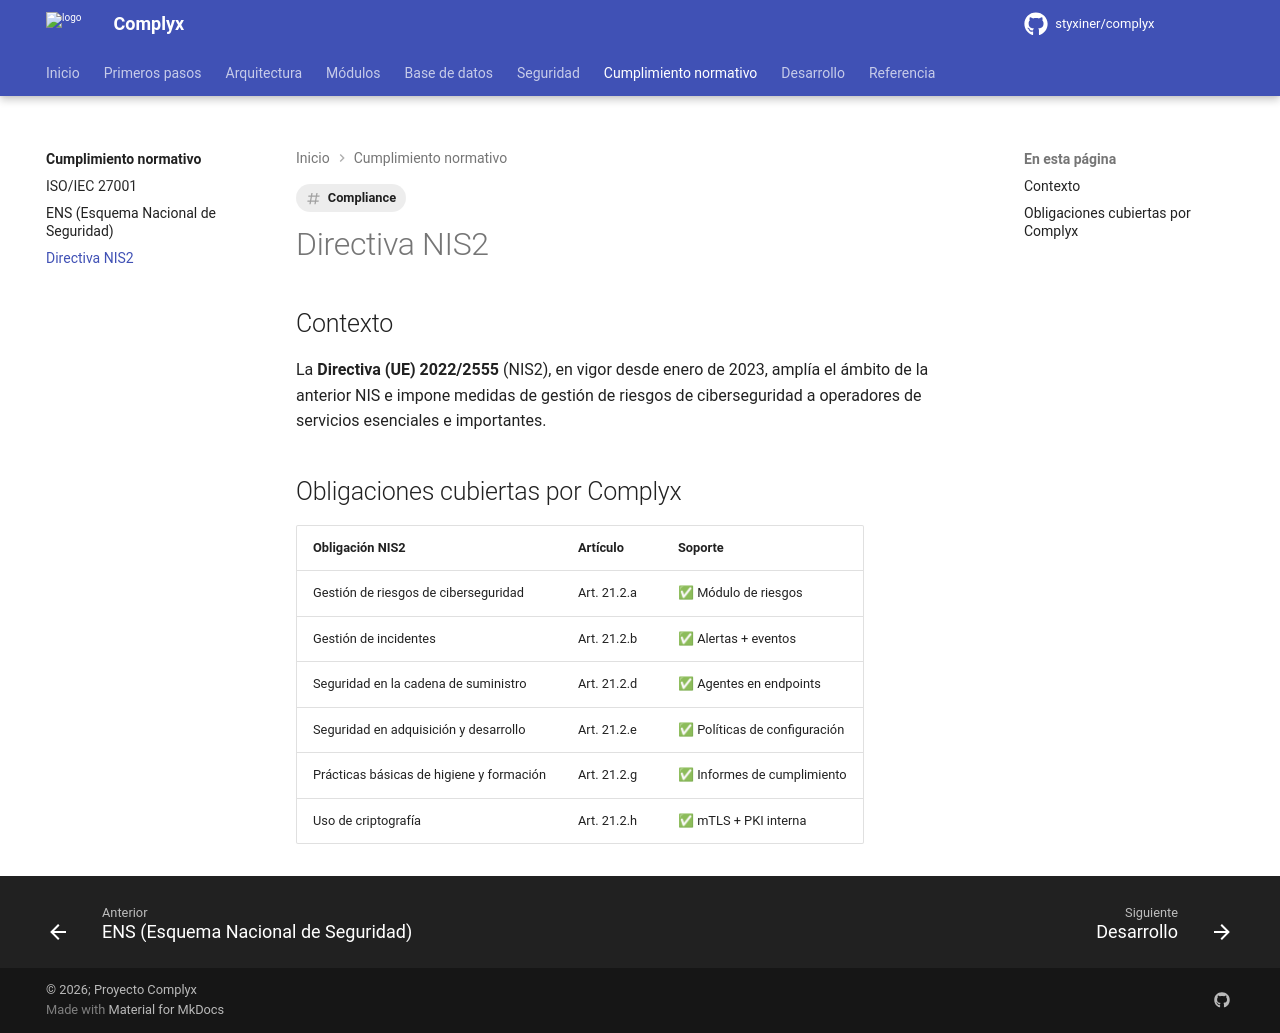

repository: styxiner/complyx · page: compliance/nis2/index.html · generator: mkdocs

---
title: Directiva NIS2
tags: [Compliance]
---

# Directiva NIS2

## Contexto

La **Directiva (UE) 2022/2555** (NIS2), en vigor desde enero de 2023, amplía el ámbito de la anterior NIS e impone medidas de gestión de riesgos de ciberseguridad a operadores de servicios esenciales e importantes.

## Obligaciones cubiertas por Complyx

| Obligación NIS2 | Artículo | Soporte |
|---|---|---|
| Gestión de riesgos de ciberseguridad | Art. 21.2.a | ✅ Módulo de riesgos |
| Gestión de incidentes | Art. 21.2.b | ✅ Alertas + eventos |
| Seguridad en la cadena de suministro | Art. 21.2.d | ✅ Agentes en endpoints |
| Seguridad en adquisición y desarrollo | Art. 21.2.e | ✅ Políticas de configuración |
| Prácticas básicas de higiene y formación | Art. 21.2.g | ✅ Informes de cumplimiento |
| Uso de criptografía | Art. 21.2.h | ✅ mTLS + PKI interna |
